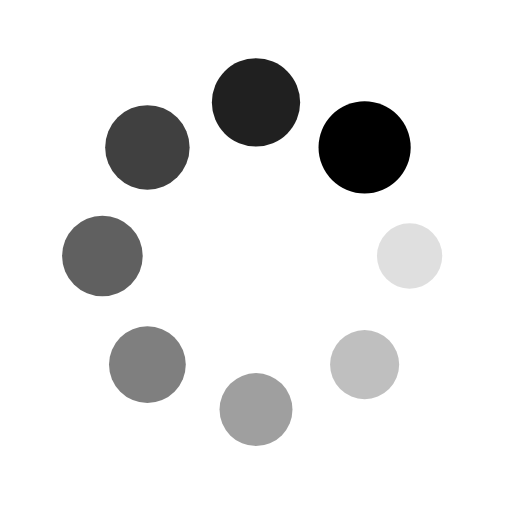
t = 0.00 s
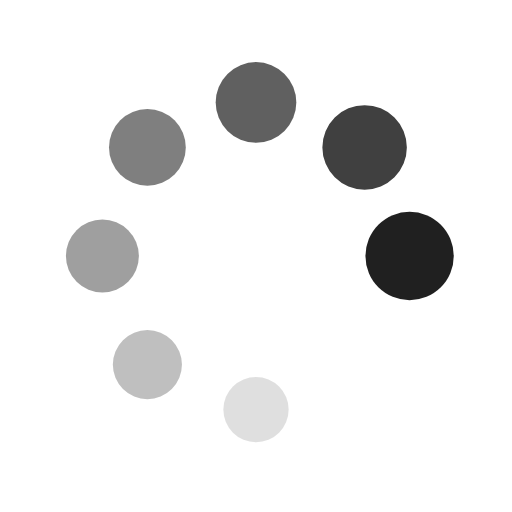
t = 0.36 s
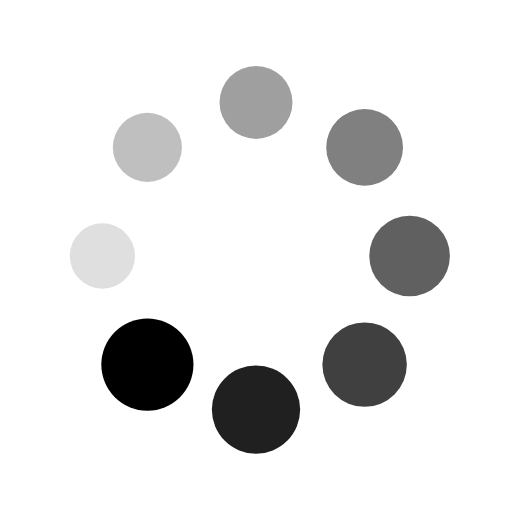
t = 0.73 s
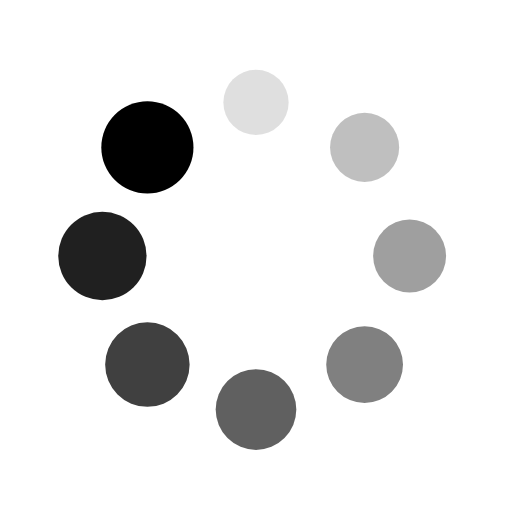
t = 1.09 s

The animated SVG that drew these frames (rendered in a browser with its animation timeline set to each time). Animation: 16 SMIL elements (animate=8,animateTransform=8); one cycle of 1.45 s, repeats indefinitely.

<?xml version="1.0" encoding="utf-8"?>
<svg xmlns="http://www.w3.org/2000/svg" xmlns:xlink="http://www.w3.org/1999/xlink" style="margin: auto; background: rgb(255, 255, 255, 0); display: block; shape-rendering: auto;" width="200px" height="200px" viewBox="0 0 100 100" preserveAspectRatio="xMidYMid">
<g transform="translate(80,50)">
<g transform="rotate(0)">
<circle cx="0" cy="0" r="6" fill=" #a0c6d3;" fill-opacity="1">
  <animateTransform attributeName="transform" type="scale" begin="-1.2681159420289854s" values="1.5 1.5;1 1" keyTimes="0;1" dur="1.4492753623188404s" repeatCount="indefinite"></animateTransform>
  <animate attributeName="fill-opacity" keyTimes="0;1" dur="1.4492753623188404s" repeatCount="indefinite" values="1;0" begin="-1.2681159420289854s"></animate>
</circle>
</g>
</g><g transform="translate(71.21320343559643,71.21320343559643)">
<g transform="rotate(45)">
<circle cx="0" cy="0" r="6" fill=" #a0c6d3;" fill-opacity="0.875">
  <animateTransform attributeName="transform" type="scale" begin="-1.0869565217391304s" values="1.5 1.5;1 1" keyTimes="0;1" dur="1.4492753623188404s" repeatCount="indefinite"></animateTransform>
  <animate attributeName="fill-opacity" keyTimes="0;1" dur="1.4492753623188404s" repeatCount="indefinite" values="1;0" begin="-1.0869565217391304s"></animate>
</circle>
</g>
</g><g transform="translate(50,80)">
<g transform="rotate(90)">
<circle cx="0" cy="0" r="6" fill=" #a0c6d3;" fill-opacity="0.75">
  <animateTransform attributeName="transform" type="scale" begin="-0.9057971014492753s" values="1.5 1.5;1 1" keyTimes="0;1" dur="1.4492753623188404s" repeatCount="indefinite"></animateTransform>
  <animate attributeName="fill-opacity" keyTimes="0;1" dur="1.4492753623188404s" repeatCount="indefinite" values="1;0" begin="-0.9057971014492753s"></animate>
</circle>
</g>
</g><g transform="translate(28.786796564403577,71.21320343559643)">
<g transform="rotate(135)">
<circle cx="0" cy="0" r="6" fill=" #a0c6d3;" fill-opacity="0.625">
  <animateTransform attributeName="transform" type="scale" begin="-0.7246376811594202s" values="1.5 1.5;1 1" keyTimes="0;1" dur="1.4492753623188404s" repeatCount="indefinite"></animateTransform>
  <animate attributeName="fill-opacity" keyTimes="0;1" dur="1.4492753623188404s" repeatCount="indefinite" values="1;0" begin="-0.7246376811594202s"></animate>
</circle>
</g>
</g><g transform="translate(20,50.00000000000001)">
<g transform="rotate(180)">
<circle cx="0" cy="0" r="6" fill=" #a0c6d3;" fill-opacity="0.5">
  <animateTransform attributeName="transform" type="scale" begin="-0.5434782608695652s" values="1.5 1.5;1 1" keyTimes="0;1" dur="1.4492753623188404s" repeatCount="indefinite"></animateTransform>
  <animate attributeName="fill-opacity" keyTimes="0;1" dur="1.4492753623188404s" repeatCount="indefinite" values="1;0" begin="-0.5434782608695652s"></animate>
</circle>
</g>
</g><g transform="translate(28.78679656440357,28.786796564403577)">
<g transform="rotate(225)">
<circle cx="0" cy="0" r="6" fill=" #a0c6d3;" fill-opacity="0.375">
  <animateTransform attributeName="transform" type="scale" begin="-0.3623188405797101s" values="1.5 1.5;1 1" keyTimes="0;1" dur="1.4492753623188404s" repeatCount="indefinite"></animateTransform>
  <animate attributeName="fill-opacity" keyTimes="0;1" dur="1.4492753623188404s" repeatCount="indefinite" values="1;0" begin="-0.3623188405797101s"></animate>
</circle>
</g>
</g><g transform="translate(49.99999999999999,20)">
<g transform="rotate(270)">
<circle cx="0" cy="0" r="6" fill=" #a0c6d3;" fill-opacity="0.25">
  <animateTransform attributeName="transform" type="scale" begin="-0.18115942028985504s" values="1.5 1.5;1 1" keyTimes="0;1" dur="1.4492753623188404s" repeatCount="indefinite"></animateTransform>
  <animate attributeName="fill-opacity" keyTimes="0;1" dur="1.4492753623188404s" repeatCount="indefinite" values="1;0" begin="-0.18115942028985504s"></animate>
</circle>
</g>
</g><g transform="translate(71.21320343559643,28.78679656440357)">
<g transform="rotate(315)">
<circle cx="0" cy="0" r="6" fill=" #a0c6d3;" fill-opacity="0.125">
  <animateTransform attributeName="transform" type="scale" begin="0s" values="1.5 1.5;1 1" keyTimes="0;1" dur="1.4492753623188404s" repeatCount="indefinite"></animateTransform>
  <animate attributeName="fill-opacity" keyTimes="0;1" dur="1.4492753623188404s" repeatCount="indefinite" values="1;0" begin="0s"></animate>
</circle>
</g>
</g>
<!-- [ldio] generated by https://loading.io/ --></svg>
